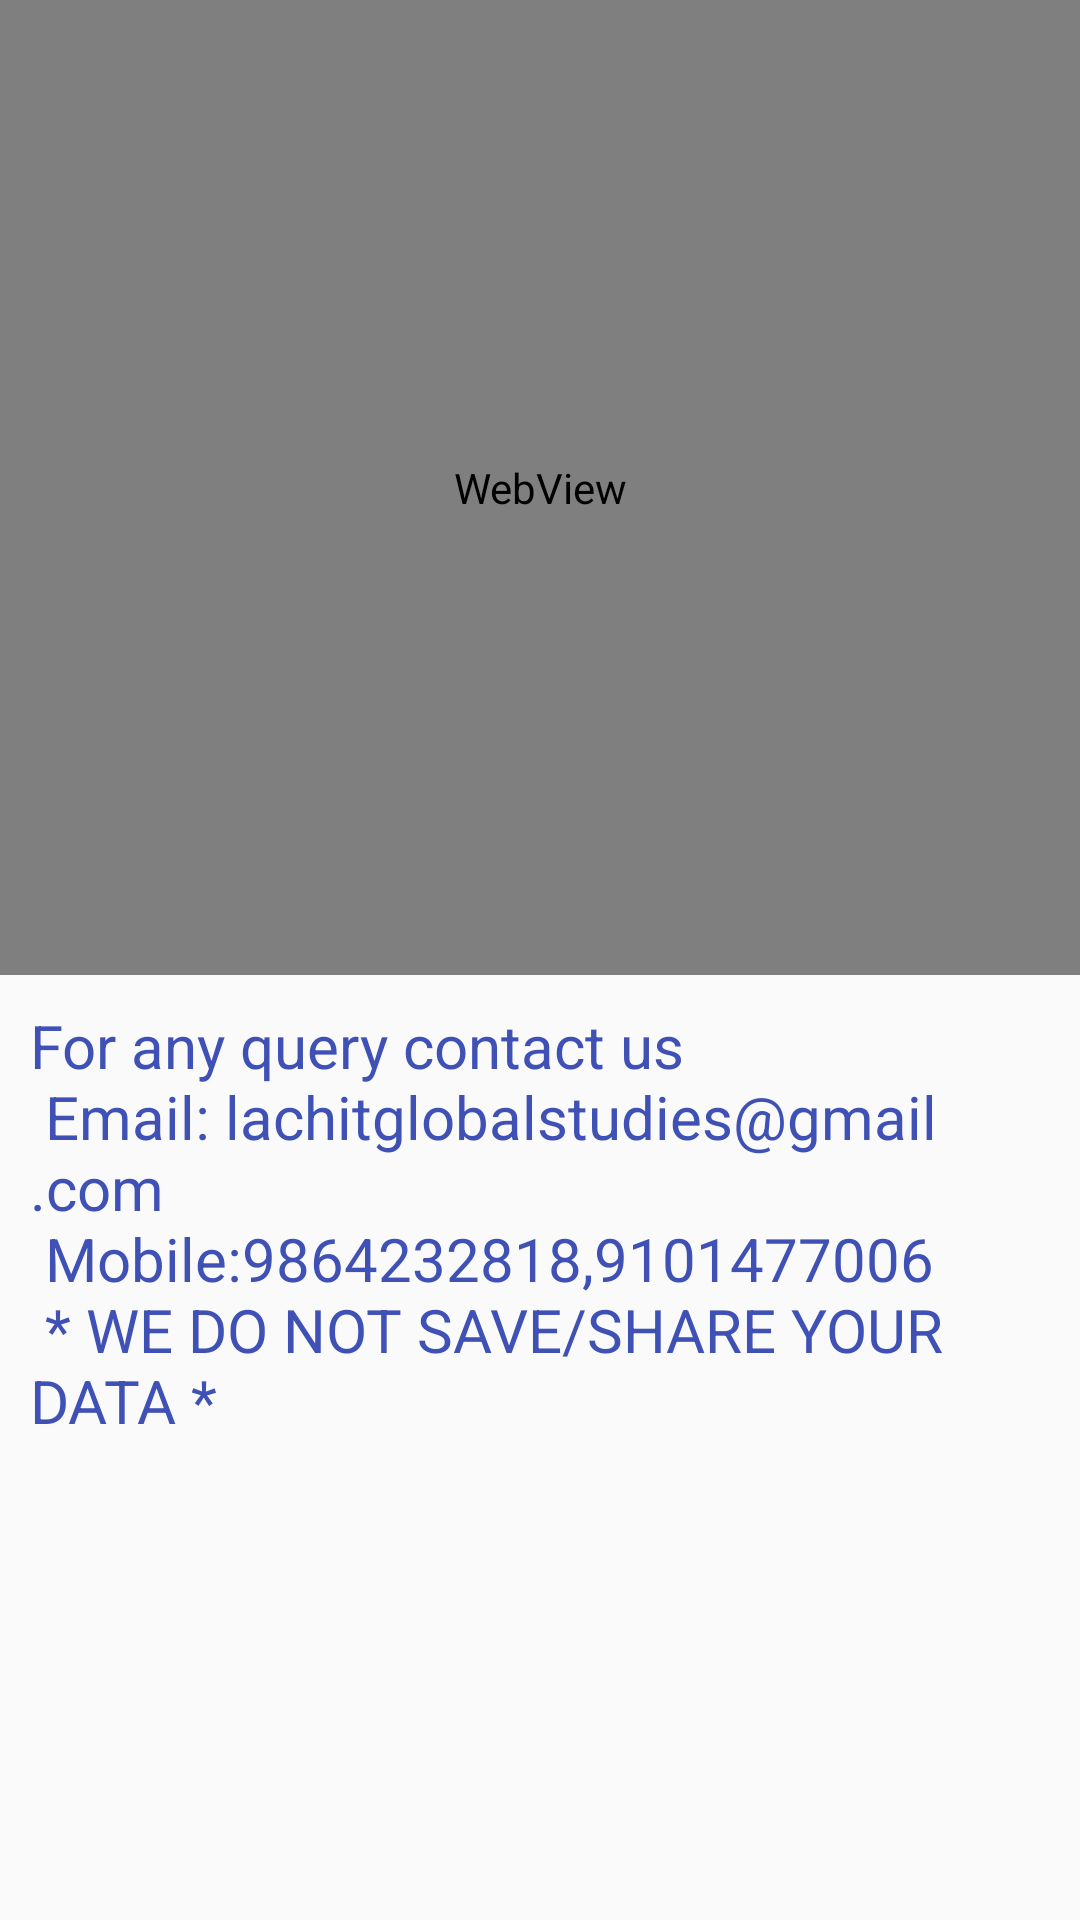

Here is an Android app screen rendered from its layout file. Give the layout XML and the strings, colors and styles it references.
<!-- AndroidManifest.xml: activity theme Theme.DigitalBoard -->
<!-- res/layout/activity_help.xml -->
<?xml version="1.0" encoding="utf-8"?>
<LinearLayout xmlns:android="http://schemas.android.com/apk/res/android"
    xmlns:app="http://schemas.android.com/apk/res-auto"
    xmlns:tools="http://schemas.android.com/tools"
    android:layout_width="match_parent"
    android:layout_height="match_parent"
    tools:context=".activity.HelpActivity"
    android:orientation="vertical"
    tools:ignore="MissingClass">
    <WebView
        android:id="@+id/webView"
        android:layout_width="match_parent"
        android:layout_height="325dp"
        app:layout_constraintEnd_toEndOf="parent"
        app:layout_constraintStart_toStartOf="parent"
        app:layout_constraintTop_toTopOf="parent" />

    <TextView
        android:layout_width="wrap_content"
        android:layout_height="wrap_content"
        android:textColor="@color/color_blue"
        android:textSize="20sp"
        android:layout_margin="5dp"
        android:padding="5dp"
        android:gravity="center_vertical"
        android:text="@string/contact_us_faq"
        app:layout_constraintEnd_toEndOf="parent"
        app:layout_constraintStart_toStartOf="parent"
        app:layout_constraintTop_toBottomOf="@+id/webView" />
</LinearLayout>
<!-- resources referenced by this layout -->
<resources>
  <color name="color_blue">#3f51b5</color>
  <string name="contact_us_faq"> For any query contact us \n Email: lachitglobalstudies@gmail.com \n Mobile:9864232818,9101477006 \n * WE DO NOT SAVE/SHARE YOUR DATA *</string>
  <style name="Theme.DigitalBoard" parent="Theme.AppCompat.Light.NoActionBar">
          
          <item name="android:windowLayoutInDisplayCutoutMode">shortEdges</item>
      </style>
</resources>
